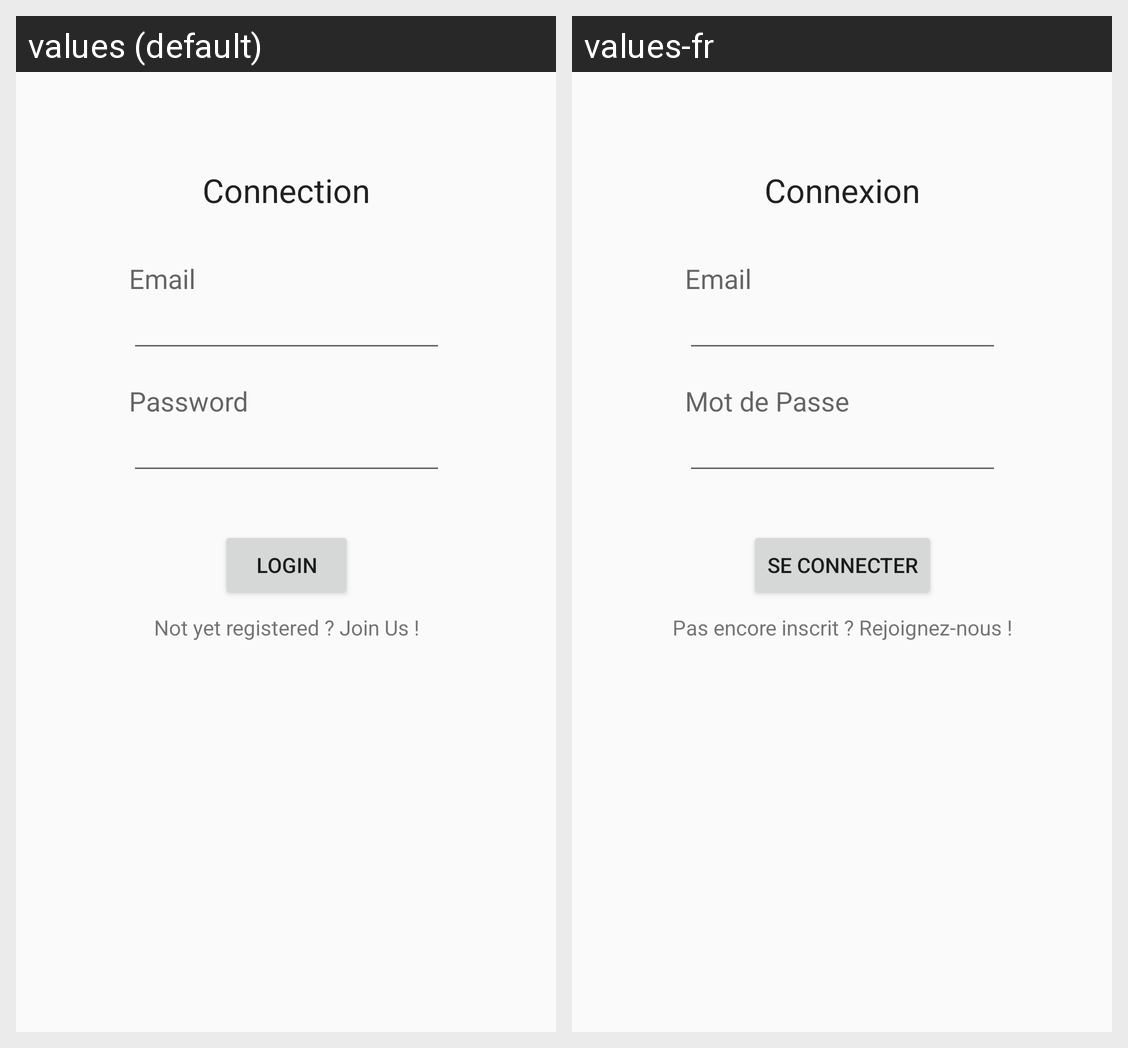

Translations of the strings shown on this Android screen, per locale in the grid:
Android screen res/layout/login_fragment.xml rendered under 2 locales, left to right: values (default), values-fr. Device: Nexus 5 (rendered at 1080×1920; each locale shown at half size, 540×960, under a caption strip naming it); theme Theme.CarHiboux.
Strings drawn on this screen, with the default value and each locale's value (text and hints the layout hard-codes, and strings that could not be matched under every locale, appear in the picture but are not listed):

email
  values: Email
  values-fr: Email

password
  values: Password
  values-fr: Mot de Passe

login
  values: Login
  values-fr: Se Connecter

connexion
  values: Connection
  values-fr: Connexion

not_yet_registered_join_us
  values: Not yet registered ? Join Us !
  values-fr: Pas encore inscrit ? Rejoignez-nous !
